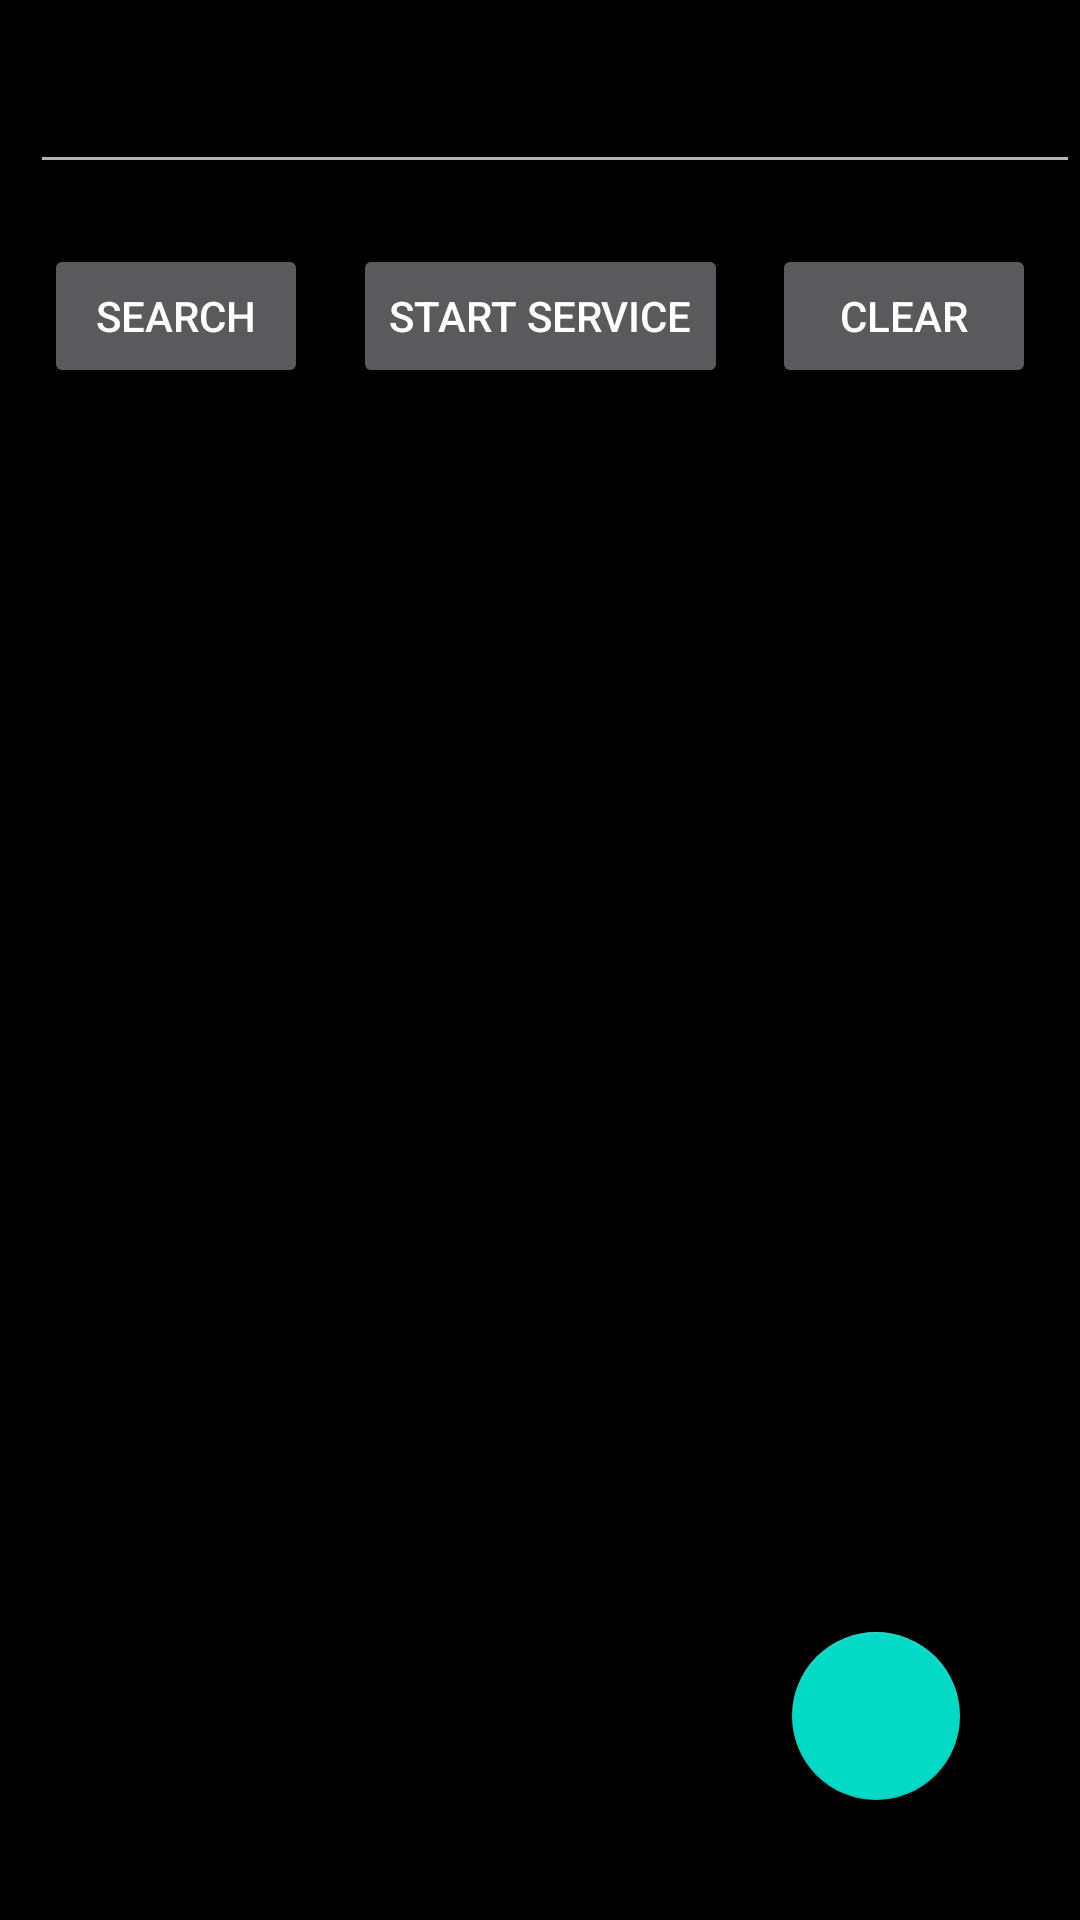

Write the Android layout XML for this screen, with the resource values it uses.
<!-- AndroidManifest.xml: application theme Theme.AudioSearch -->
<!-- res/layout/activity_main.xml -->
<?xml version="1.0" encoding="utf-8"?>
<androidx.constraintlayout.widget.ConstraintLayout
    xmlns:android="http://schemas.android.com/apk/res/android"
    xmlns:app="http://schemas.android.com/apk/res-auto"
    xmlns:tools="http://schemas.android.com/tools"
    android:layout_width="match_parent"
    android:layout_height="match_parent"
    tools:context=".MainActivity"
    android:theme="@style/ThemeOverlay.MaterialComponents.Dark"
    android:background="@color/black"
    >

    <EditText
        android:id="@+id/edittext_search"
        android:layout_width="match_parent"
        android:layout_height="wrap_content"
        app:layout_constraintLeft_toRightOf="parent"
        app:layout_constraintTop_toTopOf="parent"
        android:layout_marginTop="20dp"
        android:layout_marginLeft="10dp"

        />
    <Button
        android:id="@+id/button_search"
        android:layout_width="wrap_content"
        android:layout_height="wrap_content"
        app:layout_constraintTop_toBottomOf="@id/edittext_search"
        app:layout_constraintLeft_toLeftOf="parent"

        android:layout_marginTop="20dp"
        android:text="Search"
        app:layout_constraintRight_toLeftOf="@+id/button_start"
        />
    <Button
        android:id="@+id/button_clear"
        android:layout_width="wrap_content"
        android:layout_height="wrap_content"
        app:layout_constraintLeft_toRightOf="@+id/button_start"
        app:layout_constraintTop_toBottomOf="@id/edittext_search"
        android:layout_marginTop="20dp"
        android:text="Clear"
        app:layout_constraintRight_toRightOf="parent"

        />

    <Button
        android:id="@+id/button_start"
        android:layout_width="wrap_content"
        android:layout_height="wrap_content"
        android:text="start Service"
        android:layout_marginTop="20dp"
        app:layout_constraintEnd_toStartOf="@+id/button_clear"
        app:layout_constraintStart_toEndOf="@+id/button_search"
        app:layout_constraintTop_toBottomOf="@+id/edittext_search" />

    <androidx.recyclerview.widget.RecyclerView
        android:id="@+id/recyclerview"
        android:layout_width="match_parent"
        android:layout_height="wrap_content"
        app:layout_constraintTop_toBottomOf="@+id/button_clear"
        android:layout_marginTop="20dp"
        />












    <com.google.android.material.floatingactionbutton.FloatingActionButton
        android:layout_width="wrap_content"
        android:layout_height="wrap_content"
        android:id="@+id/fab"
        app:layout_constraintBottom_toBottomOf="parent"
        app:layout_constraintRight_toRightOf="parent"
        android:layout_margin="40dp"
        android:src="@drawable/mic"
        />
</androidx.constraintlayout.widget.ConstraintLayout>
<!-- resources referenced by this layout -->
<resources>
  <color name="black">#FF000000</color>
  <style name="Theme.AudioSearch" parent="Theme.MaterialComponents.DayNight.DarkActionBar">
          
          <item name="colorPrimary">@color/purple_500</item>
          <item name="colorPrimaryVariant">@color/purple_700</item>
          <item name="colorOnPrimary">@color/white</item>
          
          <item name="colorSecondary">@color/teal_200</item>
          <item name="colorSecondaryVariant">@color/teal_700</item>
          <item name="colorOnSecondary">@color/black</item>
          
          <item name="android:statusBarColor" tools:targetApi="l">?attr/colorPrimaryVariant</item>
          
      </style>
  <color name="purple_500">#FF6200EE</color>
  <color name="purple_700">#FF3700B3</color>
  <color name="white">#FFFFFFFF</color>
  <color name="teal_200">#FF03DAC5</color>
  <color name="teal_700">#FF018786</color>
</resources>
